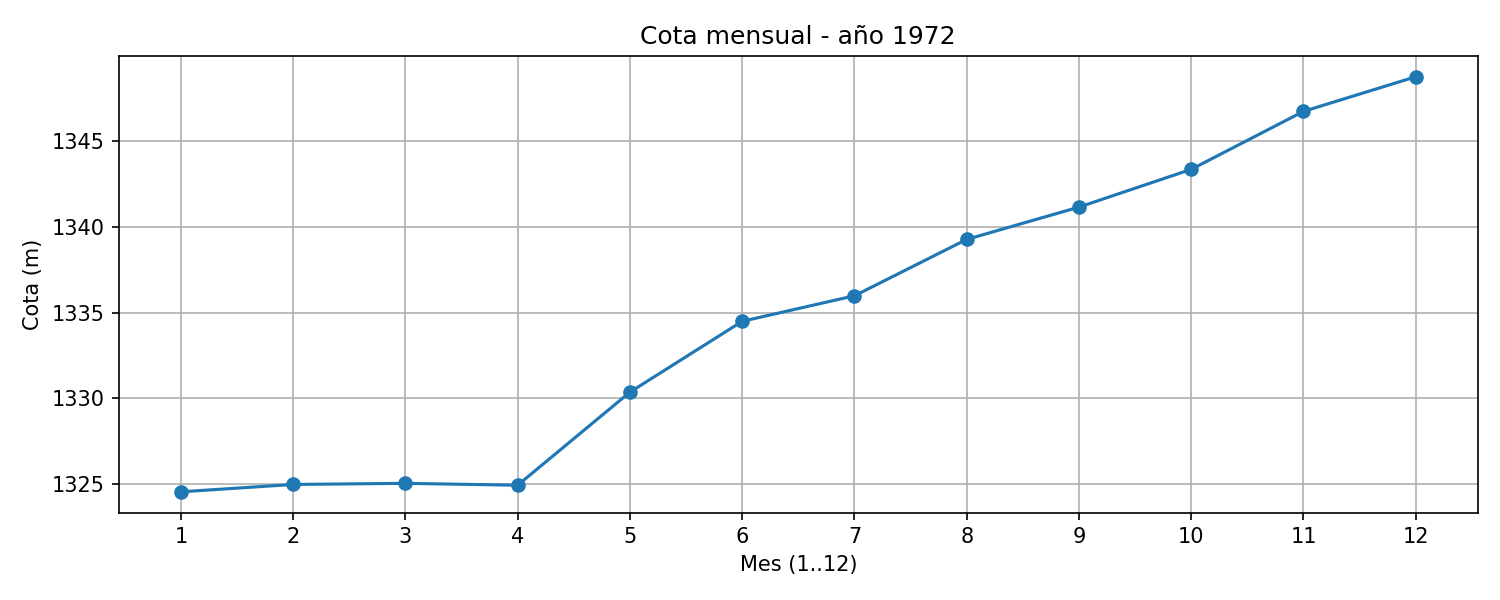

The file beside this chart, header and first rows:
mes, mes1, mes2, mes3, mes4, mes5, mes6, mes7, mes8, mes9, mes10, mes11, mes12
cota_m, 1325, 1325, 1325, 1325, 1330, 1334, 1336, 1339, 1341, 1343, 1347, 1349
